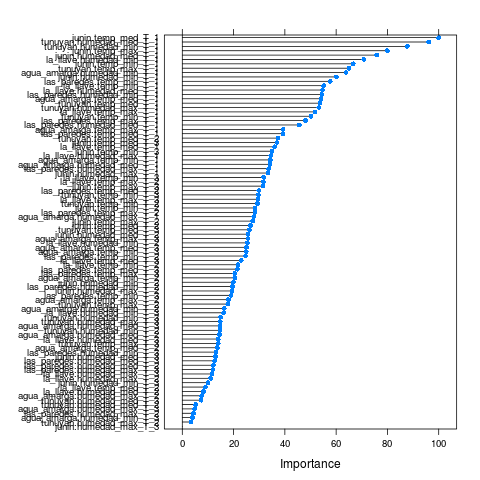

The file beside this chart, header and first rows:
, Overall
junin.temp_max_T_3, 31.42
junin.humedad_max_T_3, 0
junin.temp_med_T_3, 36.94
junin.humedad_med_T_3, 12.93
junin.temp_min_T_3, 34.96
junin.humedad_min_T_3, 9.993
tunuyan.temp_max_T_3, 14
tunuyan.humedad_max_T_3, 14.79
tunuyan.temp_med_T_3, 26.21
tunuyan.humedad_med_T_3, 7.359
tunuyan.temp_min_T_3, 29.7
tunuyan.humedad_min_T_3, 14.96
agua_amarga.temp_max_T_3, 25.65
agua_amarga.humedad_max_T_3, 4.821
agua_amarga.temp_med_T_3, 25.06
agua_amarga.humedad_med_T_3, 14.71
agua_amarga.temp_min_T_3, 24.9
agua_amarga.humedad_min_T_3, 4.013
las_paredes.temp_max_T_3, 20.47
las_paredes.humedad_max_T_3, 11.94
las_paredes.temp_med_T_3, 21.49
las_paredes.humedad_med_T_3, 12.61
las_paredes.temp_min_T_3, 19.04
las_paredes.humedad_min_T_3, 13.18
la_llave.temp_max_T_3, 29.55
la_llave.humedad_max_T_3, 11.59
la_llave.temp_med_T_3, 23
la_llave.humedad_med_T_3, 14.01
la_llave.temp_min_T_3, 31.76
la_llave.humedad_min_T_3, 16.11
junin.temp_max_T_2, 27.48
junin.humedad_max_T_2, 19.37
junin.temp_med_T_2, 26.68
junin.humedad_med_T_2, 25.66
junin.temp_min_T_2, 28.38
junin.humedad_min_T_2, 19.93
tunuyan.temp_max_T_2, 17.75
tunuyan.humedad_max_T_2, 3.332
tunuyan.temp_med_T_2, 37.31
tunuyan.humedad_med_T_2, 5.233
tunuyan.temp_min_T_2, 29.28
tunuyan.humedad_min_T_2, 14.7
agua_amarga.temp_max_T_2, 18
agua_amarga.humedad_max_T_2, 7.594
agua_amarga.temp_med_T_2, 13.64
agua_amarga.humedad_med_T_2, 14.53
agua_amarga.temp_min_T_2, 20.47
agua_amarga.humedad_min_T_2, 16.37
las_paredes.temp_max_T_2, 28.36
las_paredes.humedad_max_T_2, 4.353
las_paredes.temp_med_T_2, 29.87
las_paredes.humedad_med_T_2, 12.09
las_paredes.temp_min_T_2, 24.66
las_paredes.humedad_min_T_2, 19.53
la_llave.temp_max_T_2, 31.62
la_llave.humedad_max_T_2, 11.05
la_llave.temp_med_T_2, 8.99
la_llave.humedad_med_T_2, 8.239
la_llave.temp_min_T_2, 21.68
la_llave.humedad_min_T_2, 25.39
... 30 more rows
